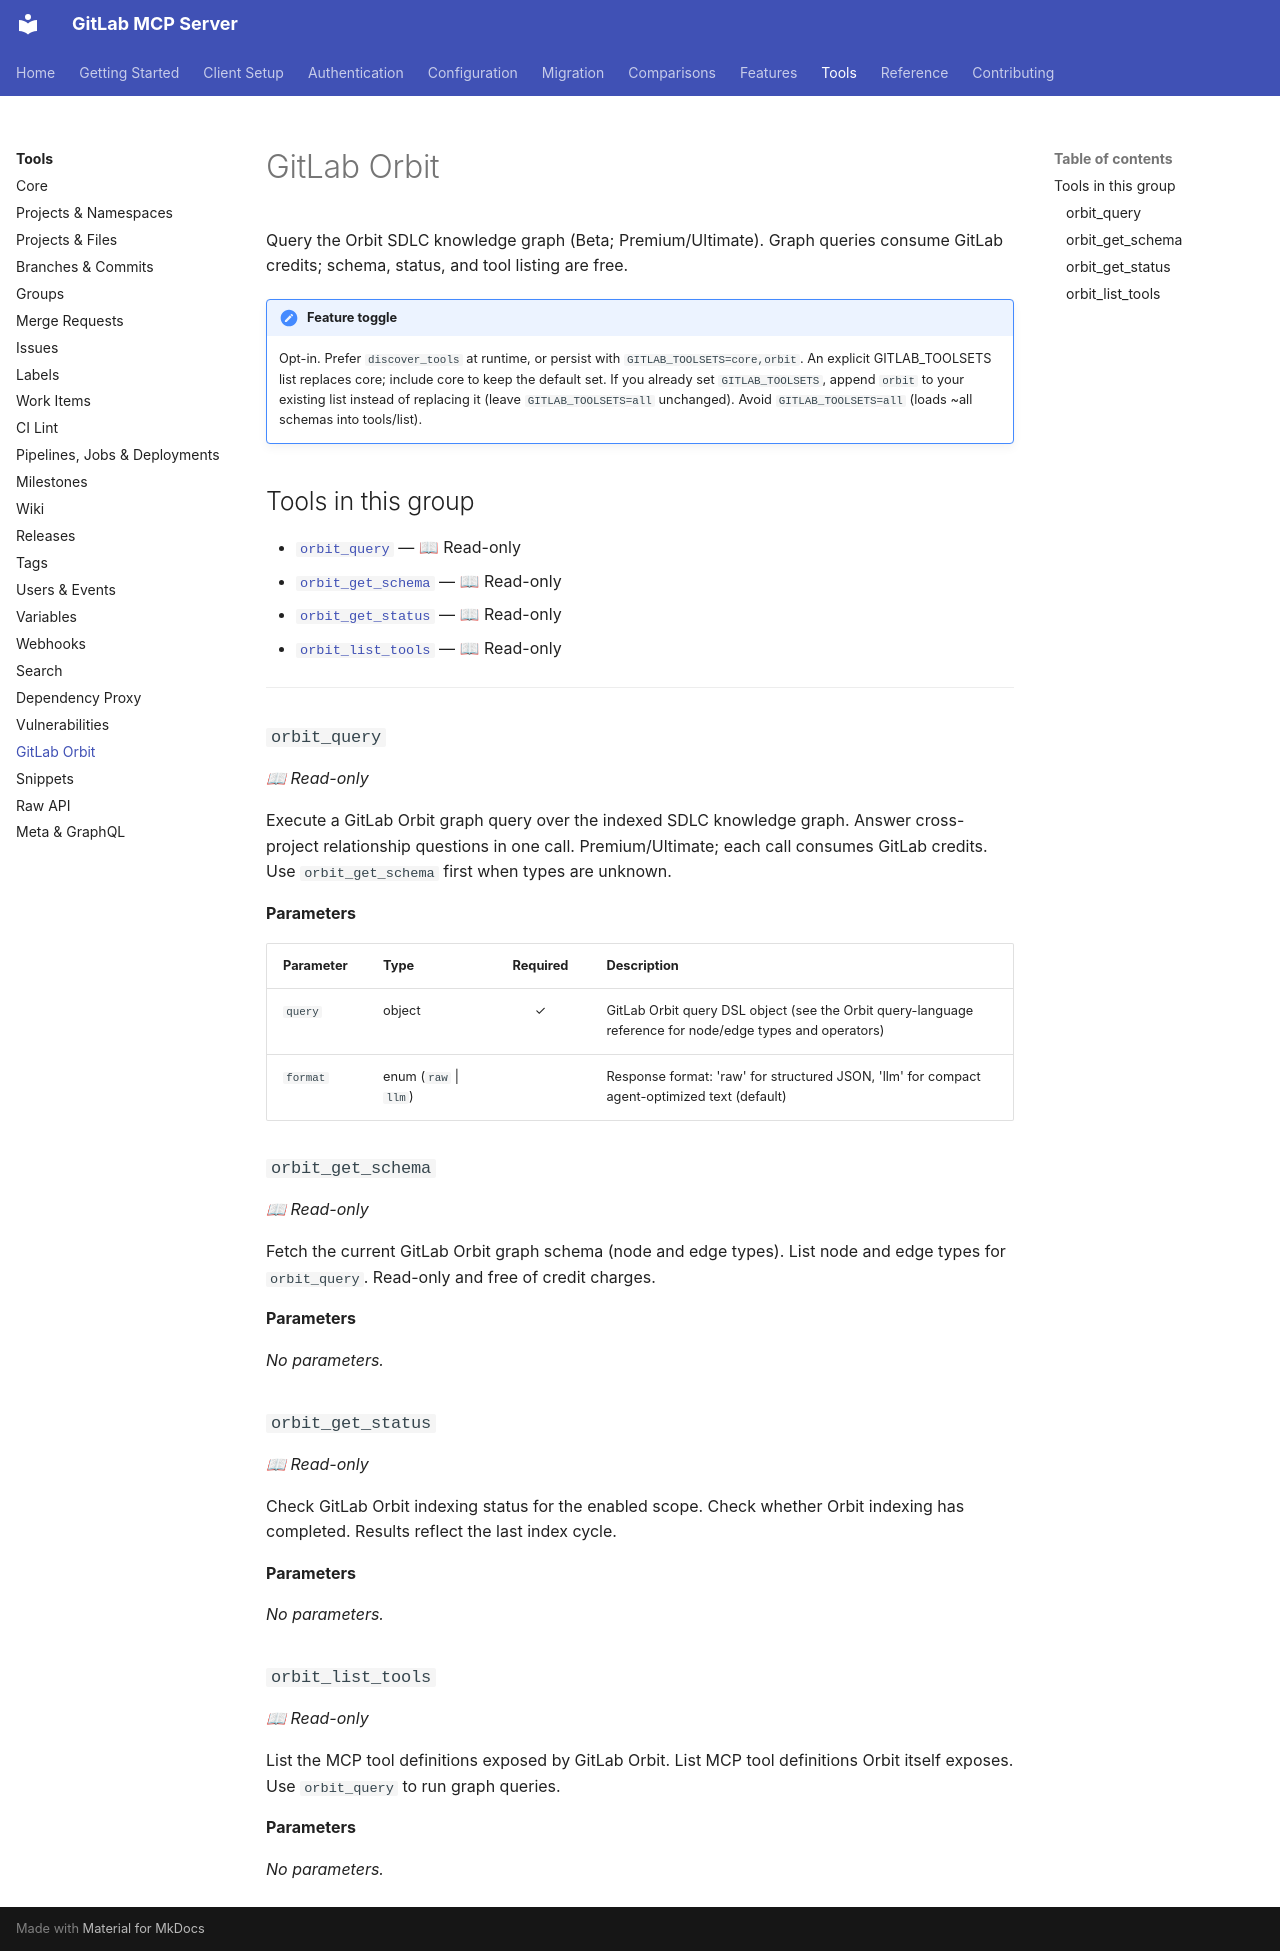

repository: zereight/gitlab-mcp · page: tools/orbit/index.html · generator: mkdocs

# GitLab Orbit

Query the Orbit SDLC knowledge graph (Beta; Premium/Ultimate). Graph queries consume GitLab credits; schema, status, and tool listing are free.

!!! note "Feature toggle"
    Opt-in. Prefer `discover_tools` at runtime, or persist with `GITLAB_TOOLSETS=core,orbit`. An explicit GITLAB_TOOLSETS list replaces core; include core to keep the default set. If you already set `GITLAB_TOOLSETS`, append `orbit` to your existing list instead of replacing it (leave `GITLAB_TOOLSETS=all` unchanged). Avoid `GITLAB_TOOLSETS=all` (loads ~all schemas into tools/list).

## Tools in this group

- [`orbit_query`](#orbit_query) — 📖 Read-only
- [`orbit_get_schema`](#orbit_get_schema) — 📖 Read-only
- [`orbit_get_status`](#orbit_get_status) — 📖 Read-only
- [`orbit_list_tools`](#orbit_list_tools) — 📖 Read-only

---

### `orbit_query`

*📖 Read-only*

Execute a GitLab Orbit graph query over the indexed SDLC knowledge graph. Answer cross-project relationship questions in one call. Premium/Ultimate; each call consumes GitLab credits. Use `orbit_get_schema` first when types are unknown.

**Parameters**

| Parameter | Type | Required | Description |
|---|---|:-:|---|
| `query` | object | ✓ | GitLab Orbit query DSL object (see the Orbit query-language reference for node/edge types and operators) |
| `format` | enum (`raw` \| `llm`) |  | Response format: 'raw' for structured JSON, 'llm' for compact agent-optimized text (default) |

### `orbit_get_schema`

*📖 Read-only*

Fetch the current GitLab Orbit graph schema (node and edge types). List node and edge types for `orbit_query`. Read-only and free of credit charges.

**Parameters**

_No parameters._

### `orbit_get_status`

*📖 Read-only*

Check GitLab Orbit indexing status for the enabled scope. Check whether Orbit indexing has completed. Results reflect the last index cycle.

**Parameters**

_No parameters._

### `orbit_list_tools`

*📖 Read-only*

List the MCP tool definitions exposed by GitLab Orbit. List MCP tool definitions Orbit itself exposes. Use `orbit_query` to run graph queries.

**Parameters**

_No parameters._
